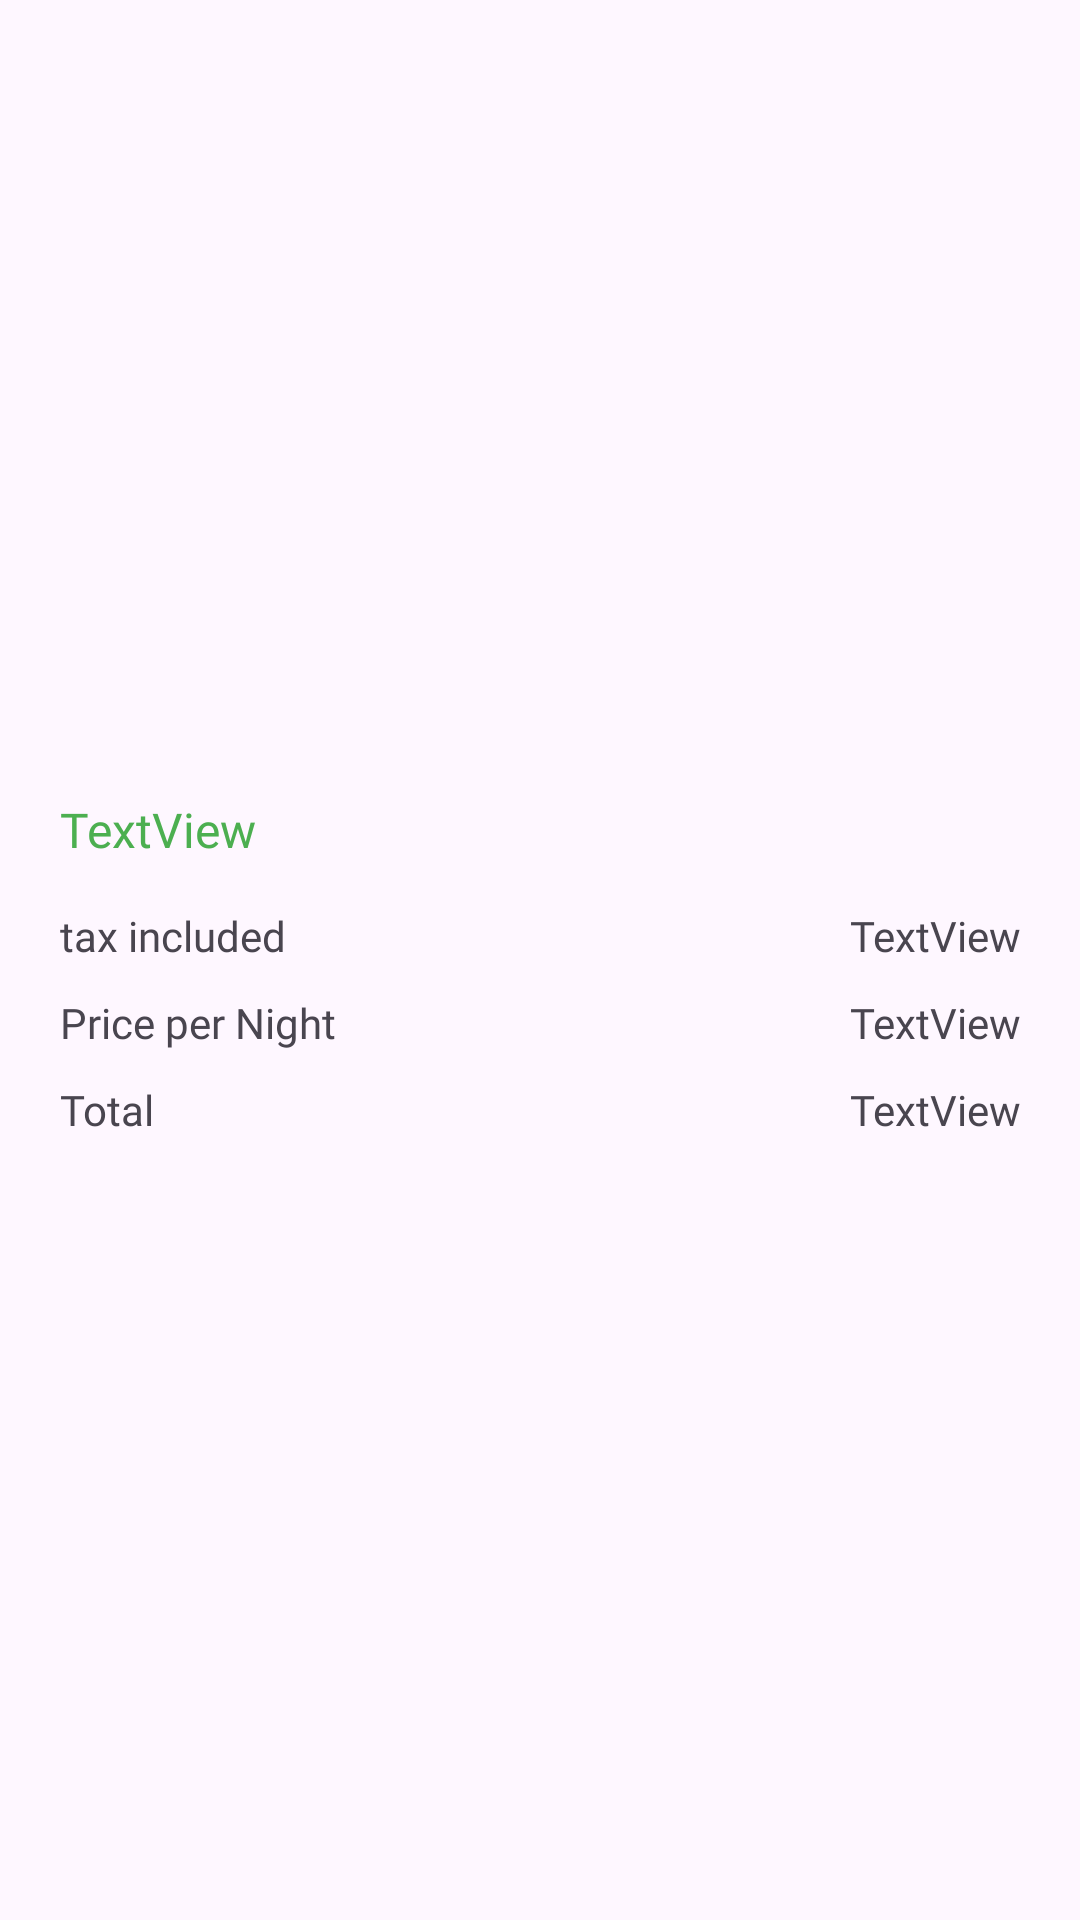

Android layout source for this screen:
<!-- AndroidManifest.xml: application theme Theme.MyBookings -->
<!-- res/layout/reservation_room_item.xml -->
<?xml version="1.0" encoding="utf-8"?>
<androidx.constraintlayout.widget.ConstraintLayout xmlns:android="http://schemas.android.com/apk/res/android"
    xmlns:app="http://schemas.android.com/apk/res-auto"
    xmlns:tools="http://schemas.android.com/tools"
    android:layout_width="match_parent"
    android:layout_height="wrap_content">

    <LinearLayout
        android:layout_width="match_parent"
        android:layout_height="wrap_content"
        android:layout_marginHorizontal="20dp"
        android:layout_marginVertical="10dp"
        android:layout_marginTop="1dp"
        android:layout_marginBottom="1dp"
        android:orientation="vertical"
        app:layout_constraintBottom_toBottomOf="parent"
        app:layout_constraintTop_toTopOf="parent"
        tools:layout_editor_absoluteX="39dp">

        <LinearLayout
            android:layout_width="match_parent"
            android:layout_height="wrap_content"
            android:layout_marginVertical="10dp"
            android:orientation="horizontal">

            <TextView
                android:id="@+id/textView43"
                android:layout_width="wrap_content"
                android:layout_height="wrap_content"
                android:layout_weight="1"
                android:fontFamily="@font/quicksand_bold"
                android:text="TextView"
                android:textColor="@color/color1"
                android:textSize="16sp" />
        </LinearLayout>

        <LinearLayout
            android:layout_width="match_parent"
            android:layout_height="wrap_content"
            android:layout_marginVertical="5dp"
            android:orientation="horizontal">

            <TextView
                android:id="@+id/textView44"
                android:layout_width="wrap_content"
                android:layout_height="wrap_content"
                android:layout_weight="1"
                android:fontFamily="@font/quicksand_regular"
                android:text="tax included" />

            <TextView
                android:id="@+id/textView361"
                android:layout_width="wrap_content"
                android:layout_height="wrap_content"
                android:layout_weight="1"
                android:fontFamily="@font/quicksand_regular"
                android:gravity="right"
                android:text="TextView" />

        </LinearLayout>

        <LinearLayout
            android:layout_width="match_parent"
            android:layout_height="match_parent"
            android:layout_marginVertical="5dp"
            android:orientation="horizontal">

            <TextView
                android:id="@+id/textView441"
                android:layout_width="wrap_content"
                android:layout_height="wrap_content"
                android:layout_weight="1"
                android:fontFamily="@font/quicksand_regular"
                android:text="Price per Night" />

            <TextView
                android:id="@+id/textView362"
                android:layout_width="wrap_content"
                android:layout_height="wrap_content"
                android:layout_weight="1"
                android:fontFamily="@font/quicksand_bold"
                android:gravity="right"
                android:text="TextView" />

        </LinearLayout>

        <LinearLayout
            android:layout_width="match_parent"
            android:layout_height="match_parent"
            android:layout_marginVertical="5dp"
            android:orientation="horizontal">

            <TextView
                android:id="@+id/textView442"
                android:layout_width="wrap_content"
                android:layout_height="wrap_content"
                android:layout_weight="1"
                android:fontFamily="@font/quicksand_regular"
                android:text="Total" />

            <TextView
                android:id="@+id/textView363"
                android:layout_width="wrap_content"
                android:layout_height="wrap_content"
                android:layout_weight="1"
                android:fontFamily="@font/quicksand_bold"
                android:gravity="right"
                android:text="TextView" />

        </LinearLayout>

    </LinearLayout>

</androidx.constraintlayout.widget.ConstraintLayout>
<!-- resources referenced by this layout -->
<resources>
  <color name="color1">#4CAF50</color>
  <style name="Theme.MyBookings" parent="Base.Theme.MyBookings" />
  <style name="Base.Theme.MyBookings" parent="Theme.Material3.DayNight.NoActionBar">
          
          
      </style>
</resources>
